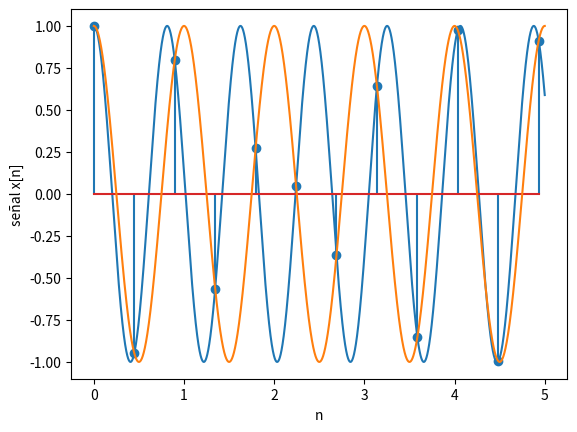

Source code (Python):
import numpy as np
import matplotlib.pyplot as plt
f0 = 1.23 
T = 5 
Fs = 2.23

t_c = np.arange(0, T, step=1e-4)
t_d = np.arange(0, T, step=1/Fs)
s_c = np.cos(2.0*np.pi*f0*t_c)
s_d = np.cos(2.0*np.pi*f0*t_d)
s_a = np.cos(2.0*np.pi*(Fs-f0)*t_c)





# Gráficas
plt.plot(t_c, s_c)
plt.stem(t_d, s_d)
plt.plot(t_c, s_a)

plt.xlabel('n')
plt.ylabel('señal x[n]')
plt.show()